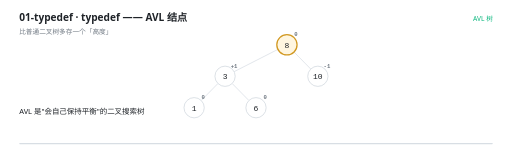
t = 0.00 s
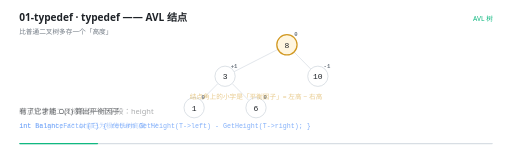
t = 1.33 s
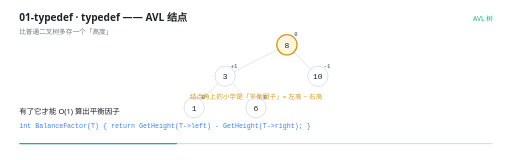
t = 2.67 s
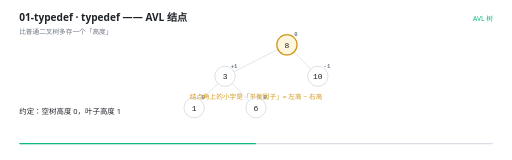
t = 4.00 s
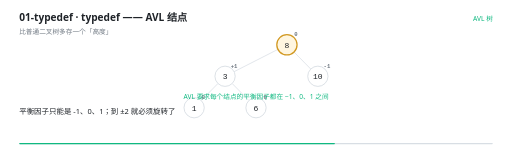
t = 5.33 s
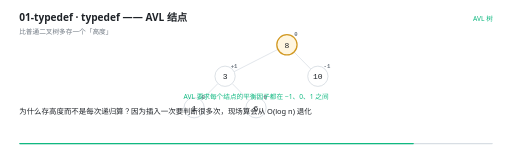
t = 6.67 s

The animated SVG that drew these frames (rendered in a browser with its animation timeline set to each time). Animation: 19 SMIL elements (animate=19); one cycle of 8.00 s, repeats indefinitely.

<svg xmlns="http://www.w3.org/2000/svg" viewBox="0 0 960 300" width="960" height="300" role="img" aria-label="typedef —— AVL 结点"><rect width="960" height="300" fill="#FFFFFF"/><g>
    <rect x="36" y="268" width="888" height="2.5" rx="1.25" fill="#D8DEE4"/>
    <rect x="36" y="268" width="0" height="2.5" rx="1.25" fill="#10B981">
      <animate attributeName="width" values="0;888" dur="8s" repeatCount="indefinite" calcMode="linear"/>
    </rect>
  </g><text x="36" y="40" font-family="'Segoe UI','Microsoft YaHei UI','PingFang SC',system-ui,sans-serif" font-size="19" font-weight="600" fill="#1F2328">01-typedef · typedef —— AVL 结点</text><text x="36" y="63" font-family="'Segoe UI','Microsoft YaHei UI','PingFang SC',system-ui,sans-serif" font-size="12.5" fill="#6E7781">比普通二叉树多存一个「高度」</text><text x="924" y="40" text-anchor="end" font-family="'Segoe UI','Microsoft YaHei UI','PingFang SC',system-ui,sans-serif" font-size="12.5" fill="#10B981">AVL 树</text><g opacity="0"><animate attributeName="opacity" values="1;1;0" keyTimes="0.0000;0.9825;1.0000" dur="8s" repeatCount="indefinite" calcMode="linear"/><line x1="521.064682371655" y1="92.61365293165827" x2="438.93531762834505" y2="134.38634706834173" stroke="#D8DEE4" stroke-width="1.4"/></g><g opacity="0"><animate attributeName="opacity" values="1;1;0" keyTimes="0.0000;0.9825;1.0000" dur="8s" repeatCount="indefinite" calcMode="linear"/><line x1="551.3197130335393" y1="97.54936325825548" x2="582.6802869664607" y2="129.45063674174452" stroke="#D8DEE4" stroke-width="1.4"/></g><g opacity="0"><animate attributeName="opacity" values="1;1;0" keyTimes="0.0000;0.9825;1.0000" dur="8s" repeatCount="indefinite" calcMode="linear"/><line x1="408.6802869664607" y1="156.54936325825548" x2="377.3197130335393" y2="188.45063674174452" stroke="#D8DEE4" stroke-width="1.4"/></g><g opacity="0"><animate attributeName="opacity" values="1;1;0" keyTimes="0.0000;0.9825;1.0000" dur="8s" repeatCount="indefinite" calcMode="linear"/><line x1="435.3197130335393" y1="156.54936325825548" x2="466.6802869664607" y2="188.45063674174452" stroke="#D8DEE4" stroke-width="1.4"/></g><g opacity="0"><animate attributeName="opacity" values="1;1;0" keyTimes="0.0000;0.9825;1.0000" dur="8s" repeatCount="indefinite" calcMode="linear"/><circle cx="538" cy="84" r="19" fill="#FFF6E0" stroke="#D29922" stroke-width="2.4"/><text x="538" y="89.5" text-anchor="middle" font-family="ui-monospace,'Cascadia Code','JetBrains Mono',Consolas,monospace" font-size="15" fill="#1F2328">8</text><text x="555" y="68" text-anchor="middle" font-family="ui-monospace,'Cascadia Code','JetBrains Mono',Consolas,monospace" font-size="10.5" font-weight="600" fill="#6E7781">0</text></g><g opacity="0"><animate attributeName="opacity" values="1;1;0" keyTimes="0.0000;0.9825;1.0000" dur="8s" repeatCount="indefinite" calcMode="linear"/><circle cx="422" cy="143" r="19" fill="#FFFFFF" stroke="#D0D7DE" stroke-width="1.4"/><text x="422" y="148.5" text-anchor="middle" font-family="ui-monospace,'Cascadia Code','JetBrains Mono',Consolas,monospace" font-size="15" fill="#1F2328">3</text><text x="439" y="127" text-anchor="middle" font-family="ui-monospace,'Cascadia Code','JetBrains Mono',Consolas,monospace" font-size="10.5" font-weight="600" fill="#6E7781">+1</text></g><g opacity="0"><animate attributeName="opacity" values="1;1;0" keyTimes="0.0000;0.9825;1.0000" dur="8s" repeatCount="indefinite" calcMode="linear"/><circle cx="596" cy="143" r="19" fill="#FFFFFF" stroke="#D0D7DE" stroke-width="1.4"/><text x="596" y="148.5" text-anchor="middle" font-family="ui-monospace,'Cascadia Code','JetBrains Mono',Consolas,monospace" font-size="15" fill="#1F2328">10</text><text x="613" y="127" text-anchor="middle" font-family="ui-monospace,'Cascadia Code','JetBrains Mono',Consolas,monospace" font-size="10.5" font-weight="600" fill="#6E7781">-1</text></g><g opacity="0"><animate attributeName="opacity" values="1;1;0" keyTimes="0.0000;0.9825;1.0000" dur="8s" repeatCount="indefinite" calcMode="linear"/><circle cx="364" cy="202" r="19" fill="#FFFFFF" stroke="#D0D7DE" stroke-width="1.4"/><text x="364" y="207.5" text-anchor="middle" font-family="ui-monospace,'Cascadia Code','JetBrains Mono',Consolas,monospace" font-size="15" fill="#1F2328">1</text><text x="381" y="186" text-anchor="middle" font-family="ui-monospace,'Cascadia Code','JetBrains Mono',Consolas,monospace" font-size="10.5" font-weight="600" fill="#6E7781">0</text></g><g opacity="0"><animate attributeName="opacity" values="1;1;0" keyTimes="0.0000;0.9825;1.0000" dur="8s" repeatCount="indefinite" calcMode="linear"/><circle cx="480" cy="202" r="19" fill="#FFFFFF" stroke="#D0D7DE" stroke-width="1.4"/><text x="480" y="207.5" text-anchor="middle" font-family="ui-monospace,'Cascadia Code','JetBrains Mono',Consolas,monospace" font-size="15" fill="#1F2328">6</text><text x="497" y="186" text-anchor="middle" font-family="ui-monospace,'Cascadia Code','JetBrains Mono',Consolas,monospace" font-size="10.5" font-weight="600" fill="#6E7781">0</text></g><g opacity="0"><animate attributeName="opacity" values="0;0;1;1;0;0" keyTimes="0.0000;0.1575;0.1750;0.6075;0.6250;1.0000" dur="8s" repeatCount="indefinite" calcMode="linear"/><text x="480" y="186" text-anchor="middle" font-family="'Segoe UI','Microsoft YaHei UI','PingFang SC',system-ui,sans-serif" font-size="12.5" font-weight="400" fill="#D29922">结点角上的小字是「平衡因子」= 左高 − 右高</text></g><g opacity="0"><animate attributeName="opacity" values="0;0;1;1;0" keyTimes="0.0000;0.6075;0.6250;0.9825;1.0000" dur="8s" repeatCount="indefinite" calcMode="linear"/><text x="480" y="186" text-anchor="middle" font-family="'Segoe UI','Microsoft YaHei UI','PingFang SC',system-ui,sans-serif" font-size="12.5" font-weight="400" fill="#10B981">AVL 要求每个结点的平衡因子都在 −1、0、1 之间</text></g><g opacity="0"><animate attributeName="opacity" values="1;1;0;0" keyTimes="0.0000;0.0525;0.0750;1.0000" dur="8s" repeatCount="indefinite" calcMode="linear"/><text x="36" y="214" font-family="'Segoe UI','Microsoft YaHei UI','PingFang SC',system-ui,sans-serif" font-size="14" fill="#1F2328">AVL 是&quot;会自己保持平衡&quot;的二叉搜索树</text></g><g opacity="0"><animate attributeName="opacity" values="0;0;1;1;0;0" keyTimes="0.0000;0.0525;0.0750;0.1525;0.1750;1.0000" dur="8s" repeatCount="indefinite" calcMode="linear"/><text x="36" y="214" font-family="'Segoe UI','Microsoft YaHei UI','PingFang SC',system-ui,sans-serif" font-size="14" fill="#1F2328">结点比普通二叉树多存一个字段：height</text><text x="36" y="240" font-family="ui-monospace,'Cascadia Code','JetBrains Mono',Consolas,monospace" font-size="12.5" fill="#3B82F6">int height;   /* 以自己为根的子树高度 */</text></g><g opacity="0"><animate attributeName="opacity" values="0;0;1;1;0;0" keyTimes="0.0000;0.1525;0.1750;0.4025;0.4250;1.0000" dur="8s" repeatCount="indefinite" calcMode="linear"/><text x="36" y="214" font-family="'Segoe UI','Microsoft YaHei UI','PingFang SC',system-ui,sans-serif" font-size="14" fill="#1F2328">有了它才能 O(1) 算出平衡因子</text><text x="36" y="240" font-family="ui-monospace,'Cascadia Code','JetBrains Mono',Consolas,monospace" font-size="12.5" fill="#3B82F6">int BalanceFactor(T) { return GetHeight(T-&gt;left) - GetHeight(T-&gt;right); }</text></g><g opacity="0"><animate attributeName="opacity" values="0;0;1;1;0;0" keyTimes="0.0000;0.4025;0.4250;0.5025;0.5250;1.0000" dur="8s" repeatCount="indefinite" calcMode="linear"/><text x="36" y="214" font-family="'Segoe UI','Microsoft YaHei UI','PingFang SC',system-ui,sans-serif" font-size="14" fill="#1F2328">约定：空树高度 0，叶子高度 1</text></g><g opacity="0"><animate attributeName="opacity" values="0;0;1;1;0;0" keyTimes="0.0000;0.5025;0.5250;0.6025;0.6250;1.0000" dur="8s" repeatCount="indefinite" calcMode="linear"/><text x="36" y="214" font-family="'Segoe UI','Microsoft YaHei UI','PingFang SC',system-ui,sans-serif" font-size="14" fill="#1F2328">这样&quot;高度 = 孩子里高的那个 + 1&quot;这一个式子在所有情况下都成立，不用特判空指针</text></g><g opacity="0"><animate attributeName="opacity" values="0;0;1;1;0;0" keyTimes="0.0000;0.6025;0.6250;0.7775;0.8000;1.0000" dur="8s" repeatCount="indefinite" calcMode="linear"/><text x="36" y="214" font-family="'Segoe UI','Microsoft YaHei UI','PingFang SC',system-ui,sans-serif" font-size="14" fill="#1F2328">平衡因子只能是 -1、0、1；到 ±2 就必须旋转了</text></g><g opacity="0"><animate attributeName="opacity" values="0;0;1;1;0" keyTimes="0.0000;0.7775;0.8000;0.9775;1.0000" dur="8s" repeatCount="indefinite" calcMode="linear"/><text x="36" y="214" font-family="'Segoe UI','Microsoft YaHei UI','PingFang SC',system-ui,sans-serif" font-size="14" fill="#1F2328">为什么存高度而不是每次递归算？因为插入一次要判断很多次，现场算会从 O(log n) 退化</text></g></svg>
